4-way image classification set "RenalVision" from GitHub (anaswaraku/RenalVision); label vocabulary: cyst, normal, stone, tumor.

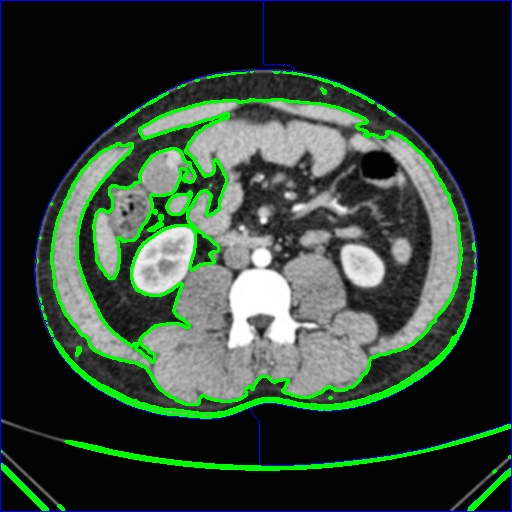
Label: normal

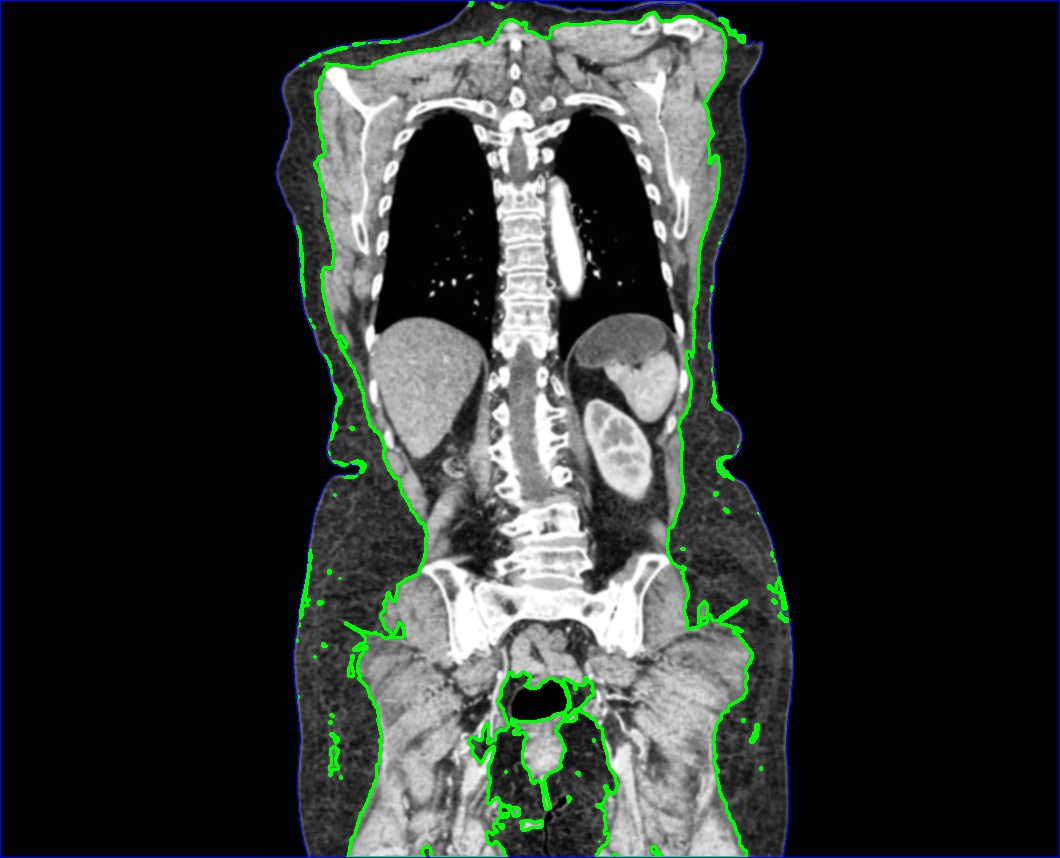
Label: normal

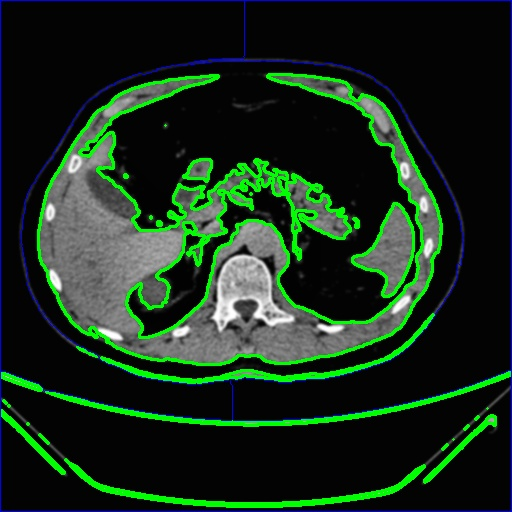
Label: cyst

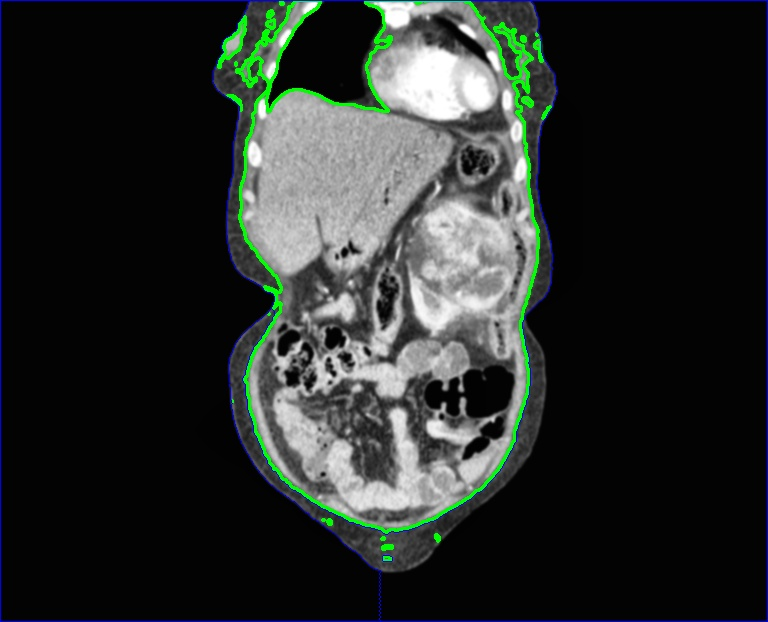
Label: tumor

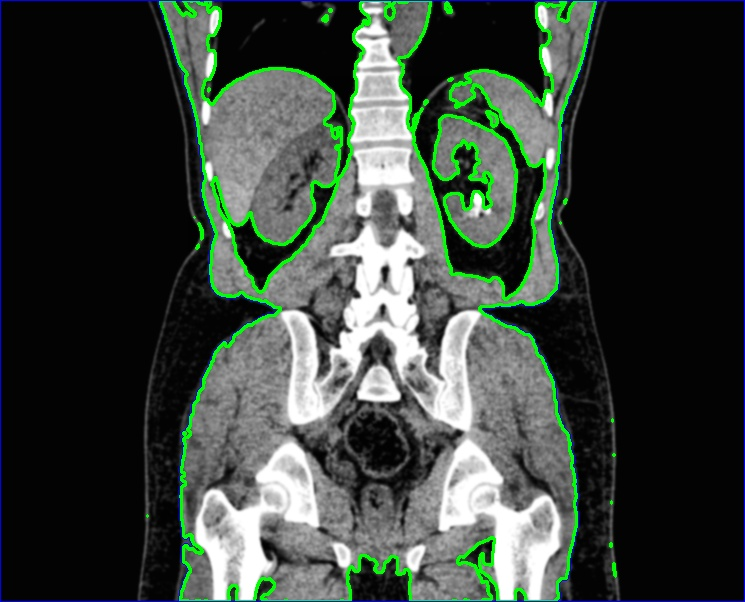
Label: stone

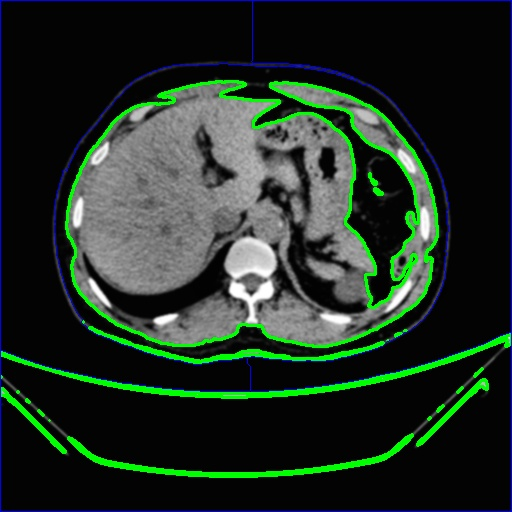
Label: cyst
